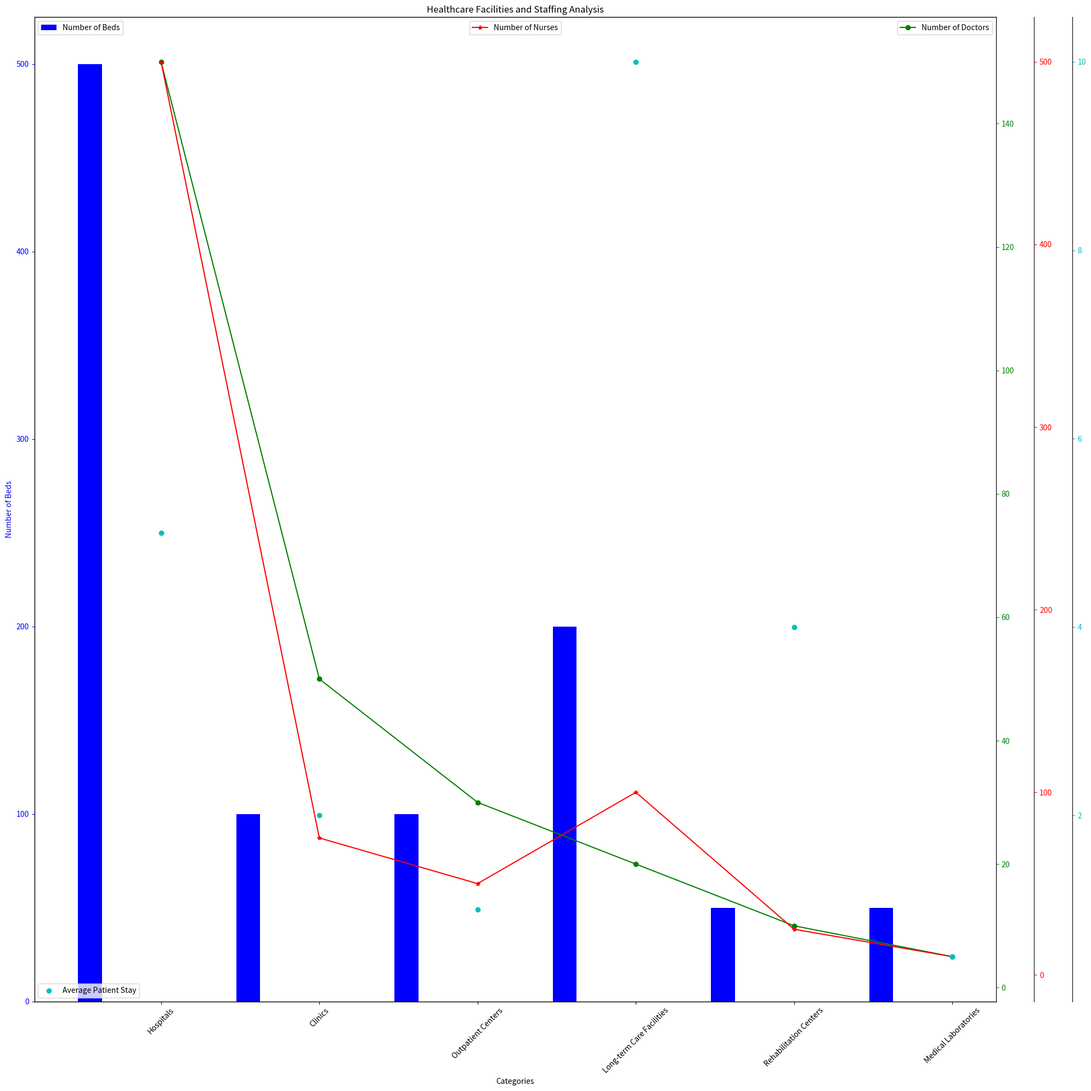

Write the Python code that produced this figure. (Note: this script raises an exception after producing the figure.)
import matplotlib.pyplot as plt
import numpy as np

# Preparing the data
data_labels = ['Number of Beds', 'Number of Doctors', 'Number of Nurses', 'Average Patient Stay']
line_labels = ['Hospitals', 'Clinics', 'Outpatient Centers', 'Long-term Care Facilities', 'Rehabilitation Centers', 'Medical Laboratories']

data = np.array([
    [500, 150, 500, 5],
    [100, 50, 75, 2],
    [100, 30, 50, 1],
    [200, 20, 100, 10],
    [50, 10, 25, 4],
    [50, 5, 10, 0.5]
])

# Create figure
fig = plt.figure(figsize=(20,20))
ax1 = fig.add_subplot(111)

# Generate multiple bar charts
width = 0.15
ind = np.arange(len(data))
colors = ['b', 'g', 'r', 'c'] 

# Loop through the data and plot
for i in range(data.shape[1]):
    if i == 0:
        ax = ax1
    else:
        ax = ax1.twinx()
        ax.spines['right'].set_position(('outward', 50*(i-1)))
        
    if i==0: # Bar chart
        ax.bar(ind-width*(data.shape[1]-i-1), data[:,i], width,color=colors[i], label=data_labels[i])

    elif i==1: # Line chart
        ax.plot(ind, data[:,i], '-o', color=colors[i], label=data_labels[i])

    elif i==2: # Line chart
        ax.plot(ind, data[:,i], '-*', color=colors[i], label=data_labels[i])
        
    elif i==3: # Scatter chart
        ax.scatter(ind, data[:,i], color=colors[i], label=data_labels[i])
    
    ax.yaxis.set_label(data_labels[i])
    ax.yaxis.label.set_color(colors[i])
    ax.tick_params(axis='y', colors=colors[i])
    ax.legend(loc=['upper left', 'upper right', 'upper center', 'lower left', 'center right'][i])

ax1.set_xticks(ind)
ax1.set_xticklabels(line_labels, rotation=45)
ax1.set_xlabel('Categories')
ax1.set_ylabel(data_labels[0])


# Set chart title
plt.title('Healthcare Facilities and Staffing Analysis')

# Automatically resize the image
plt.tight_layout()

# Save as png image
plt.savefig("/cpfs01/user/yehancheng/workspace/datasets/SimChartV2/demo/multi-axes/png/311_202312311430.png")

# Clear figure to prevent overlaping plots
plt.clf()
